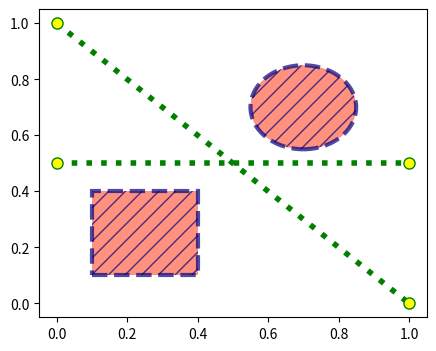

Reproduce this figure in Python.
# Copy styles between artists: update_from for lines and patches, then read properties back to verify.
import matplotlib.pyplot as plt
from matplotlib.patches import Rectangle, Circle
from matplotlib.lines import Line2D

fig, ax = plt.subplots(figsize=(5, 4))
src = Rectangle((0.1, 0.1), 0.3, 0.3, fc="tomato", ec="navy", lw=3, ls="--", hatch="//", alpha=0.7)
ax.add_patch(src)
dst = Circle((0.7, 0.7), 0.15)
dst.update_from(src)
ax.add_patch(dst)
line_src, = ax.plot([0, 1], [1, 0], color="green", lw=4, ls=":", marker="o", ms=8, mfc="yellow")
line_dst = Line2D([0, 1], [0.5, 0.5])
line_dst.update_from(line_src)
ax.add_line(line_dst)
print(dst.get_facecolor(), dst.get_edgecolor(), dst.get_linewidth(), dst.get_linestyle(), dst.get_hatch(), dst.get_alpha())
print(line_dst.get_color(), line_dst.get_marker(), line_dst.get_markerfacecolor(), line_dst.get_linestyle())
fig.savefig("update_from.png", dpi=50)
